Photos from the image-classification dataset "data" in the GitHub repository Sabbir256/paddy-leaf-disease. Its 3 classes are: bacterial leaf blight, brown spot, leaf smut.

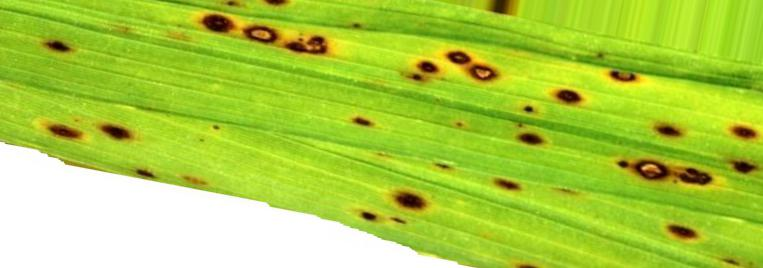
Label: brown spot

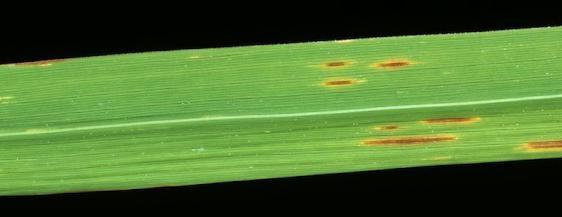
Label: leaf smut

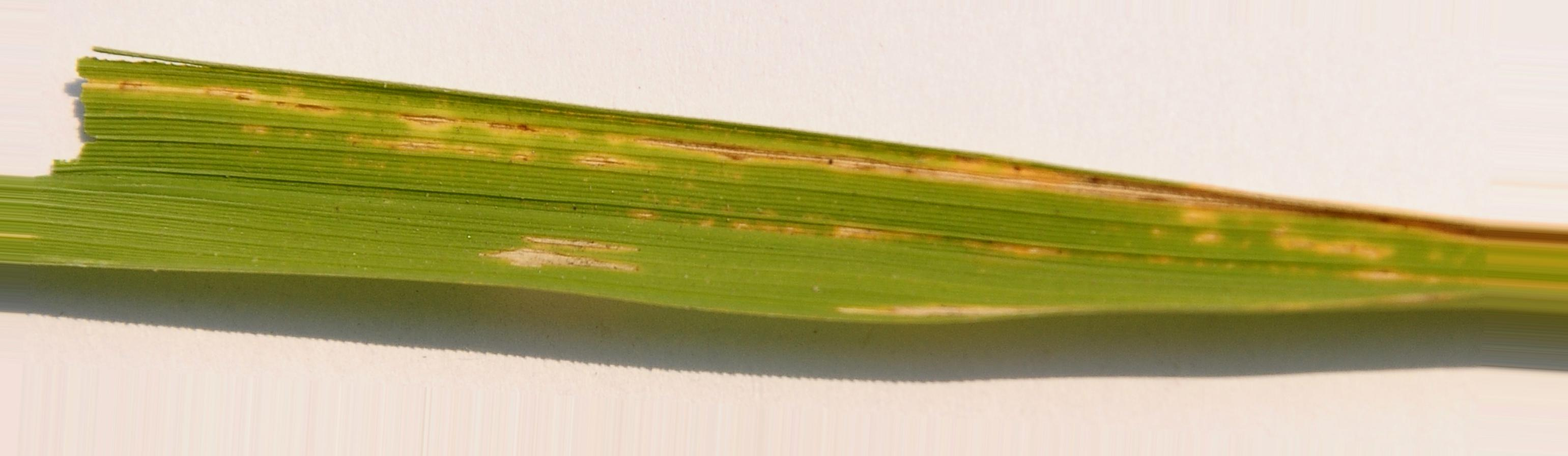
Label: bacterial leaf blight

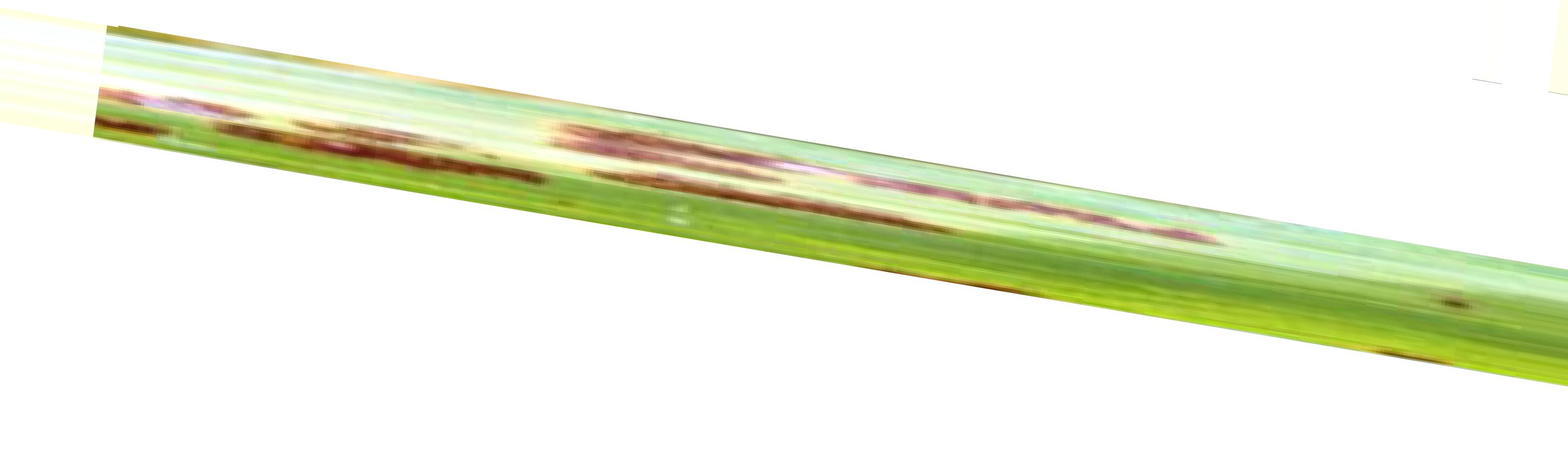
Label: leaf smut

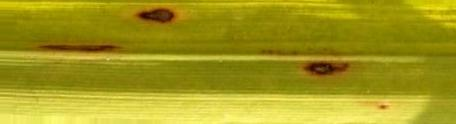
Label: brown spot

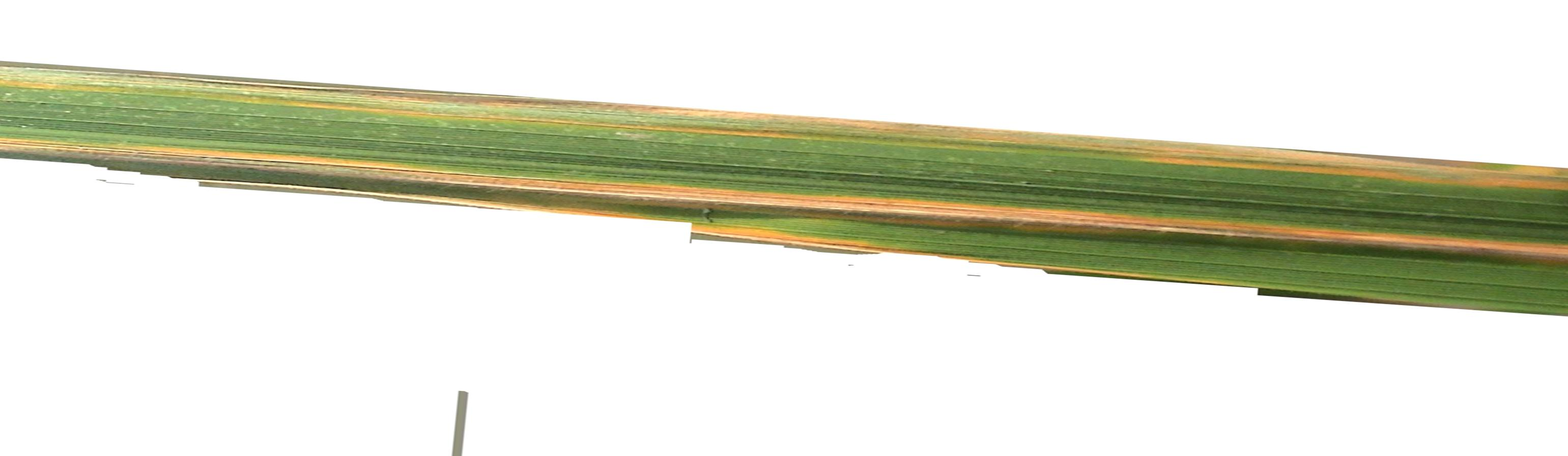
Label: bacterial leaf blight
